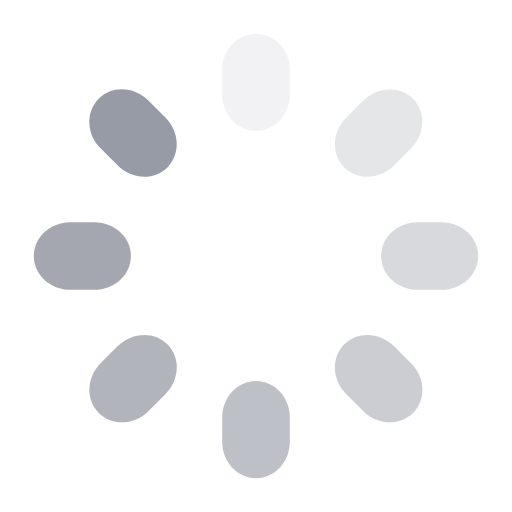
t = 0.00 s
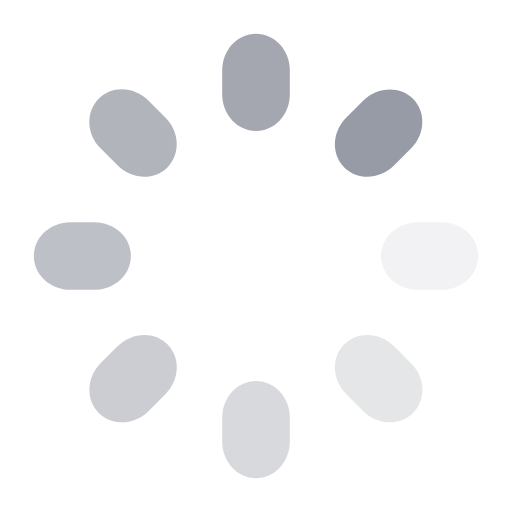
t = 0.25 s
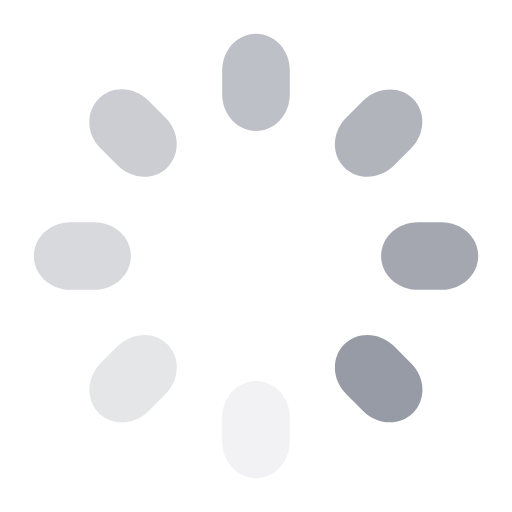
t = 0.50 s
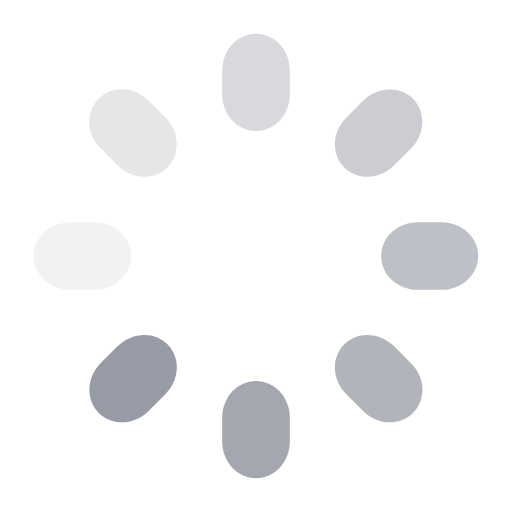
t = 0.75 s

The animated SVG that drew these frames (rendered in a browser with its animation timeline set to each time). Animation: 8 SMIL elements (animate=8); one cycle of 1.00 s, repeats indefinitely.

<?xml version="1.0" encoding="utf-8"?>
<!-- Generator: Adobe Illustrator 22.1.0, SVG Export Plug-In . SVG Version: 6.00 Build 0)  -->
<svg version="1.1" id="图层_1" xmlns="http://www.w3.org/2000/svg" xmlns:xlink="http://www.w3.org/1999/xlink" x="0px" y="0px"
	 viewBox="0 0 106 106" style="enable-background: new 0 0 106 106;" xml:space="preserve">
<style type="text/css">
  .st0 {fill: #979ba5;}
</style>
<g transform="rotate(0 50 50)">
	<path class="st0" d="M53,7L53,7c3.9,0,7,3.4,7,7.6v4.9c0,4.2-3.1,7.6-7,7.6l0,0c-3.9,0-7-3.4-7-7.6v-4.9C46,10.4,49.1,7,53,7z	">
<animate  accumulate="none" additive="replace" attributeName="opacity" begin="-0.875s" calcMode="linear" dur="1s" fill="remove" keyTimes="0;1" repeatCount="indefinite" restart="always" values="1;0">
			</animate>
	</path>
</g>
<g transform="rotate(45 50 50)">
	<path class="st0" d="M54.2,4L54.2,4c3.9,0,7,3.4,7,7.6v4.9c0,4.2-3.1,7.6-7,7.6l0,0c-3.9,0-7-3.4-7-7.6v-4.9
		C47.2,7.4,50.4,4,54.2,4z	">
<animate  accumulate="none" additive="replace" attributeName="opacity" begin="-0.75s" calcMode="linear" dur="1s" fill="remove" keyTimes="0;1" repeatCount="indefinite" restart="always" values="1;0">
			</animate>
	</path>
</g>
<g transform="rotate(90 50 50)">
	<path class="st0" d="M53,1L53,1c3.9,0,7,3.4,7,7.6v4.9c0,4.2-3.1,7.6-7,7.6l0,0c-3.9,0-7-3.4-7-7.6V8.6C46,4.4,49.1,1,53,1z	">
<animate  accumulate="none" additive="replace" attributeName="opacity" begin="-0.625s" calcMode="linear" dur="1s" fill="remove" keyTimes="0;1" repeatCount="indefinite" restart="always" values="1;0">
			</animate>
	</path>
</g>
<g transform="rotate(135 50 50)">
	<path class="st0" d="M50-0.2L50-0.2c3.9,0,7,3.4,7,7.6v4.9c0,4.2-3.1,7.6-7,7.6l0,0c-3.9,0-7-3.4-7-7.6V7.3C43,3.1,46.1-0.2,50-0.2
		z	">
<animate  accumulate="none" additive="replace" attributeName="opacity" begin="-0.5s" calcMode="linear" dur="1s" fill="remove" keyTimes="0;1" repeatCount="indefinite" restart="always" values="1;0">
			</animate>
	</path>
</g>
<g transform="rotate(180 50 50)">
	<path class="st0" d="M47,1L47,1c3.9,0,7,3.4,7,7.6v4.9c0,4.2-3.1,7.6-7,7.6l0,0c-3.9,0-7-3.4-7-7.6V8.6C40,4.4,43.1,1,47,1z	">
<animate  accumulate="none" additive="replace" attributeName="opacity" begin="-0.375s" calcMode="linear" dur="1s" fill="remove" keyTimes="0;1" repeatCount="indefinite" restart="always" values="1;0">
			</animate>
	</path>
</g>
<g transform="rotate(225 50 50)">
	<path class="st0" d="M45.8,4L45.8,4c3.9,0,7,3.4,7,7.6v4.9c0,4.2-3.1,7.6-7,7.6l0,0c-3.9,0-7-3.4-7-7.6v-4.9
		C38.8,7.4,41.9,4,45.8,4z	">
<animate  accumulate="none" additive="replace" attributeName="opacity" begin="-0.25s" calcMode="linear" dur="1s" fill="remove" keyTimes="0;1" repeatCount="indefinite" restart="always" values="1;0">
			</animate>
	</path>
</g>
<g transform="rotate(270 50 50)">
	<path class="st0" d="M47,7L47,7c3.9,0,7,3.4,7,7.6v4.9c0,4.2-3.1,7.6-7,7.6l0,0c-3.9,0-7-3.4-7-7.6v-4.9C40,10.4,43.1,7,47,7z	">
<animate  accumulate="none" additive="replace" attributeName="opacity" begin="-0.125s" calcMode="linear" dur="1s" fill="remove" keyTimes="0;1" repeatCount="indefinite" restart="always" values="1;0">
			</animate>
	</path>
</g>
<g transform="rotate(315 50 50)">
	<path class="st0" d="M50,8.2L50,8.2c3.9,0,7,3.4,7,7.6v4.9c0,4.2-3.1,7.6-7,7.6l0,0c-3.9,0-7-3.4-7-7.6v-4.9
		C43,11.6,46.1,8.2,50,8.2z	">
<animate  accumulate="none" additive="replace" attributeName="opacity" begin="0s" calcMode="linear" dur="1s" fill="remove" keyTimes="0;1" repeatCount="indefinite" restart="always" values="1;0">
			</animate>
	</path>
</g>
</svg>
